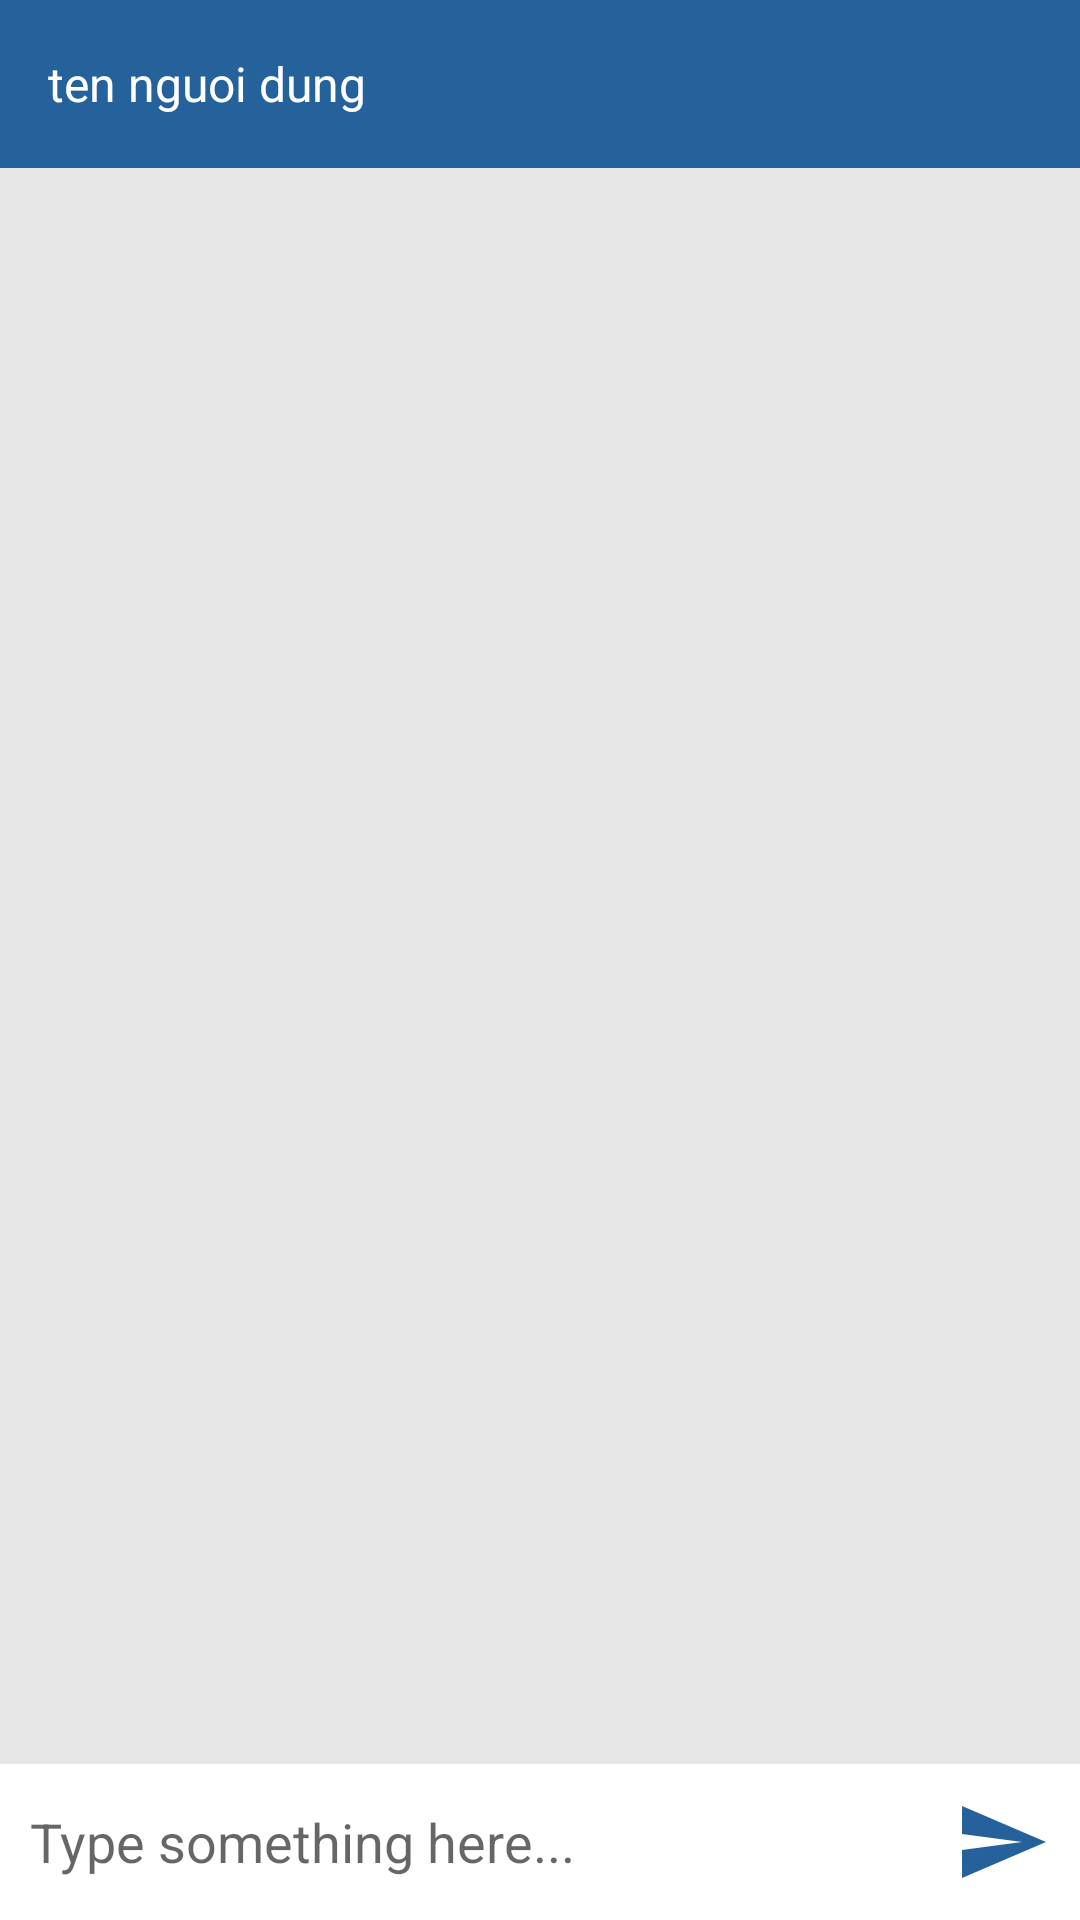

Here is an Android app screen rendered from its layout file. Give the layout XML and the strings, colors and styles it references.
<!-- AndroidManifest.xml: activity theme Theme.DatLichKham.NoActionBar -->
<!-- res/layout/activity_message.xml -->
<?xml version="1.0" encoding="utf-8"?>
<androidx.constraintlayout.widget.ConstraintLayout xmlns:android="http://schemas.android.com/apk/res/android"
    xmlns:app="http://schemas.android.com/apk/res-auto"
    xmlns:tools="http://schemas.android.com/tools"
    android:layout_width="match_parent"
    android:layout_height="match_parent"
    android:background="#e6e6e6"
    tools:context=".MessageActivity">

    <com.google.android.material.appbar.AppBarLayout
        android:id="@+id/bar_layout"
        android:layout_width="match_parent"
        android:layout_height="wrap_content"
        app:layout_constraintEnd_toEndOf="parent"
        app:layout_constraintStart_toStartOf="parent"
        app:layout_constraintTop_toTopOf="parent">

        <androidx.appcompat.widget.Toolbar
            android:id="@+id/toolbar"
            android:layout_width="match_parent"
            android:layout_height="wrap_content"
            android:background="?attr/colorPrimary"
            android:minHeight="?attr/actionBarSize"
            app:layout_constraintEnd_toEndOf="parent"
            app:layout_constraintStart_toStartOf="parent"
            app:layout_constraintTop_toTopOf="parent">

            <TextView
                android:id="@+id/tvReceiverName"
                android:layout_width="wrap_content"
                android:layout_height="wrap_content"
                android:layout_marginLeft="16dp"
                android:textColor="@color/white"
                android:textSize="16sp"
                android:text="ten nguoi dung" />

        </androidx.appcompat.widget.Toolbar>
    </com.google.android.material.appbar.AppBarLayout>

    <RelativeLayout
        android:id="@+id/relativeLayout"
        android:layout_width="match_parent"
        android:layout_height="wrap_content"
        android:background="@color/white"
        android:padding="10dp"
        app:layout_constraintBottom_toBottomOf="parent"
        app:layout_constraintEnd_toEndOf="parent"
        app:layout_constraintStart_toStartOf="parent">

        <EditText
            android:id="@+id/ed_text_send"
            android:layout_width="match_parent"
            android:layout_height="wrap_content"
            android:layout_centerVertical="true"
            android:layout_toLeftOf="@id/btnSendMessage"
            android:background="@android:color/transparent"
            android:hint="Type something here..." />

        <ImageView
            android:id="@+id/btnSendMessage"
            android:layout_width="wrap_content"
            android:layout_height="wrap_content"
            android:layout_alignParentEnd="true"
            android:layout_alignParentRight="true"
            app:srcCompat="@drawable/ic_baseline_send_24" />
    </RelativeLayout>

    <androidx.recyclerview.widget.RecyclerView
        android:id="@+id/rcShowMessage"
        android:layout_width="0dp"
        android:layout_height="0dp"
        app:layout_constraintBottom_toTopOf="@+id/relativeLayout"
        app:layout_constraintEnd_toEndOf="parent"
        app:layout_constraintStart_toStartOf="parent"
        app:layout_constraintTop_toBottomOf="@+id/bar_layout" />

</androidx.constraintlayout.widget.ConstraintLayout>
<!-- resources referenced by this layout -->
<resources>
  <color name="white">#FFFFFFFF</color>
  <!-- drawable ic_baseline_send_24 (drawable) -->
  <vector android:autoMirrored="true" android:height="32dp"
      android:tint="#25629C" android:viewportHeight="24"
      android:viewportWidth="24" android:width="32dp" xmlns:android="http://schemas.android.com/apk/res/android">
      <path android:fillColor="@android:color/white" android:pathData="M2.01,21L23,12 2.01,3 2,10l15,2 -15,2z"/>
  </vector>
  <style name="Theme.DatLichKham.NoActionBar" parent="Theme.MaterialComponents.Light.NoActionBar">
          
          <item name="colorPrimary">@color/purple_500</item>
          <item name="colorPrimaryVariant">@color/black</item>
          <item name="colorOnPrimary">@color/white</item>
          
          <item name="colorSecondary">@color/teal_200</item>
          <item name="colorSecondaryVariant">@color/teal_700</item>
          <item name="colorOnSecondary">@color/black</item>
          
          <item name="android:statusBarColor" tools:targetApi="l">@color/purple_500</item>
          
      </style>
  <color name="purple_500">#25629C</color>
  <color name="black">#FF000000</color>
  <color name="teal_200">#FF03DAC5</color>
  <color name="teal_700">#FF018786</color>
</resources>
